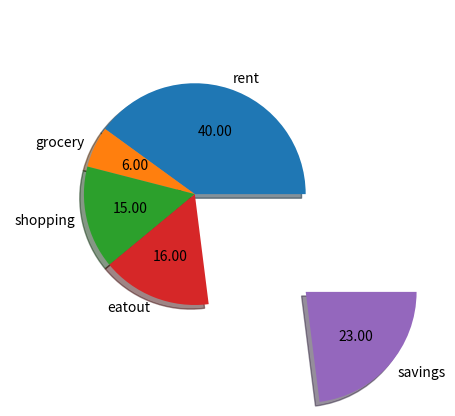

Generate this figure with matplotlib:
from matplotlib import pyplot as plt


# define the labels for the pie chart
labels = ["rent", "grocery", "shopping", "eatout", "savings"]
# assign value to each of the items
values = [4000, 600, 1500, 1600, 2300]
# cut out the desired pie
explode = [0, 0, 0, 0, 1]  # 0 -> False, 1 -> True
# plot the pie chart
plt.pie(values, labels=labels, explode=explode, radius=0.75, shadow=True, autopct='%.2f')
# show the plot
plt.show()
